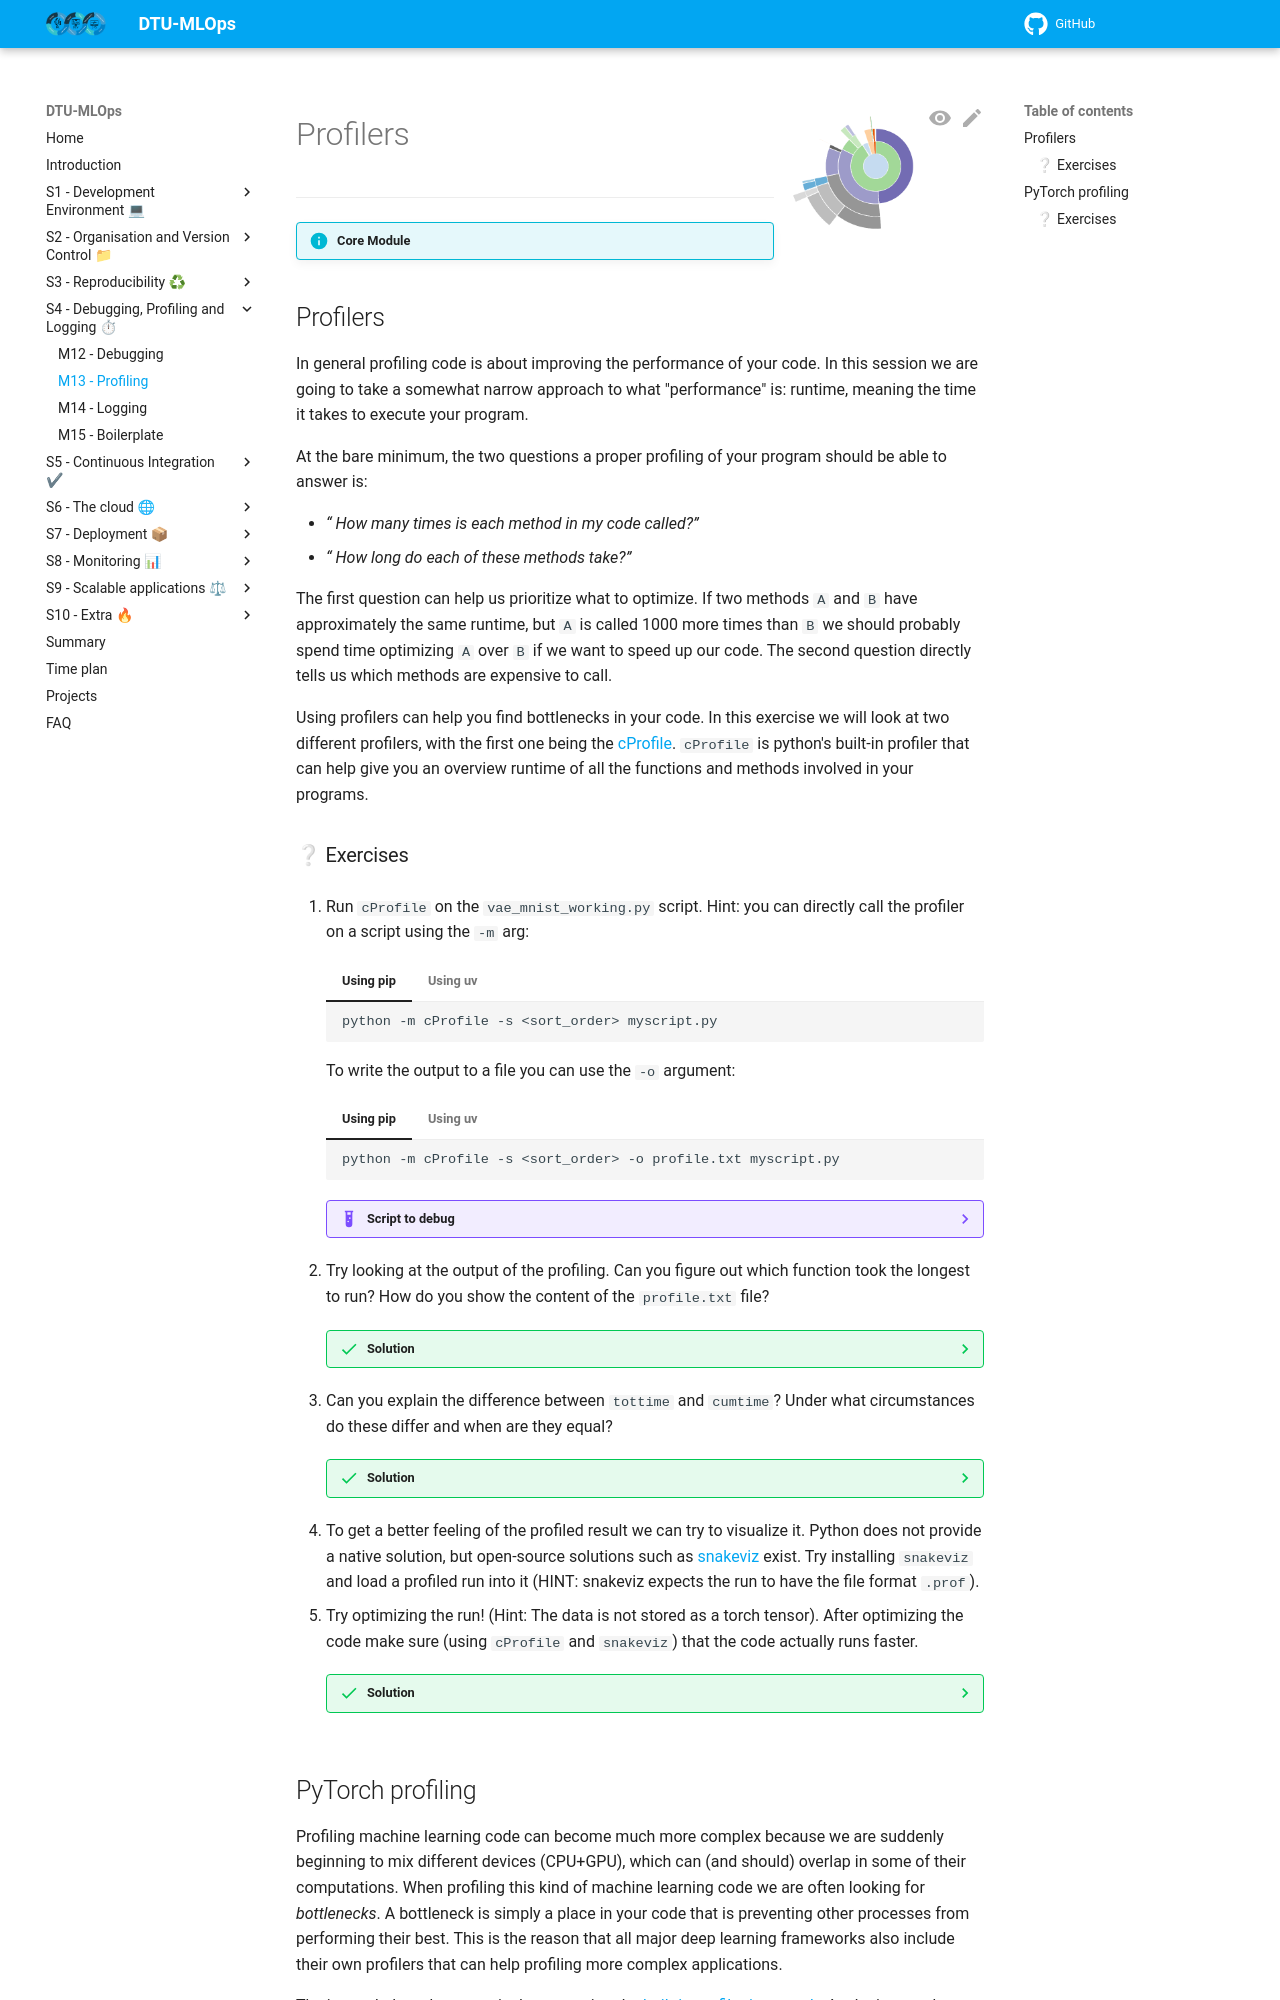

repository: Tareke12Tewele12/MLOPS · page: latest/s4_debugging_and_logging/profiling/index.html · generator: mkdocs

![Logo](../figures/icons/profiler.png){ align=right width="130"}

# Profilers

---

!!! info "Core Module"

## Profilers

In general profiling code is about improving the performance of your code. In this session we are going to take a
somewhat narrow approach to what "performance" is: runtime, meaning the time it takes to execute your program.

At the bare minimum, the two questions a proper profiling of your program should be able to answer is:

* *“ How many times is each method in my code called?”*
* *“ How long do each of these methods take?”*

The first question can help us prioritize what to optimize. If two methods `A` and `B` have approximately the same
runtime, but `A` is called 1000 more times than `B` we should probably spend time optimizing `A` over `B` if we want
to speed up our code. The second question directly tells us which methods are expensive to call.

Using profilers can help you find bottlenecks in your code. In this exercise we will look at two different
profilers, with the first one being the [cProfile](https://docs.python.org/3/library/profile.html). `cProfile` is
python's built-in profiler that can help give you an overview runtime of all the functions and methods involved in your
programs.
